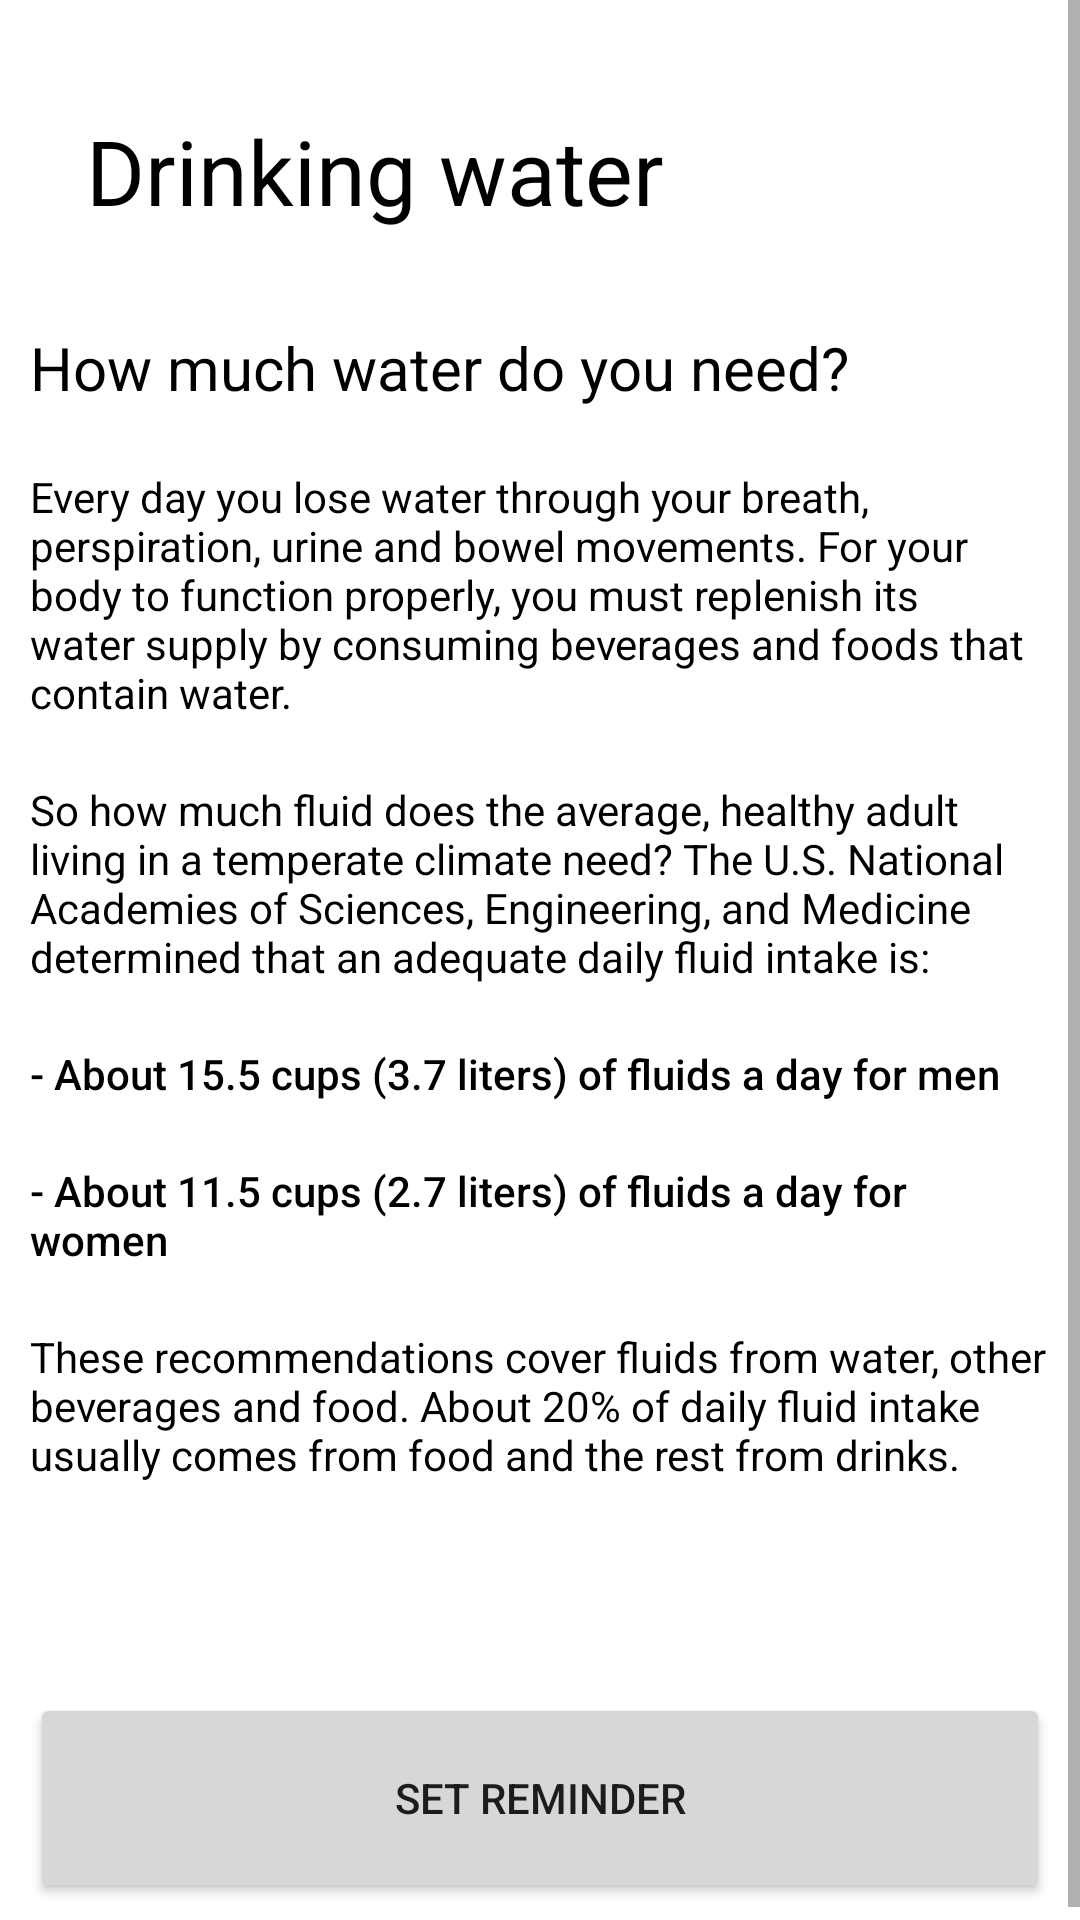

This screen was rendered from an Android layout file. Write that file and the resources it references.
<!-- AndroidManifest.xml: application theme Theme.GetHealthy -->
<!-- res/layout/fragment_water.xml -->
<?xml version="1.0" encoding="utf-8"?>
<FrameLayout xmlns:android="http://schemas.android.com/apk/res/android"
    xmlns:app="http://schemas.android.com/apk/res-auto"
    xmlns:tools="http://schemas.android.com/tools"
    android:layout_width="match_parent"
    android:layout_height="match_parent"
    tools:context=".fragment.WaterFragment"
    android:background="@color/background">

    <ScrollView
        android:layout_width="match_parent"
        android:layout_height="match_parent">

    <LinearLayout
        android:layout_width="match_parent"
        android:layout_height="match_parent"
        android:orientation="vertical">

        <LinearLayout
            android:layout_width="match_parent"
            android:layout_height="84dp"
            android:layout_marginTop="15sp"
            android:orientation="horizontal">

            <TextView
                android:id="@+id/textView4"
                android:layout_width="243dp"
                android:layout_height="match_parent"
                android:gravity="center"
                android:text=" Drinking water"
                android:textSize="30sp"
                android:textColor="@color/textColor"/>

            <ImageView
                android:id="@+id/imageView2"
                android:layout_width="wrap_content"
                android:layout_height="wrap_content"
                android:layout_weight="1"
                android:src="@drawable/png_water_bottle_17053" />
        </LinearLayout>

        <TextView
            android:id="@+id/textView5"
            android:layout_width="match_parent"
            android:layout_height="wrap_content"
            android:layout_margin="10sp"
            android:text="How much water do you need?"
            android:textSize="20sp"
            android:textColor="@color/textColor"/>

        <TextView
            android:id="@+id/textView7"
            android:layout_width="match_parent"
            android:layout_height="wrap_content"
            android:layout_margin="10sp"
            android:textColor="@color/textColor"
            android:text="Every day you lose water through your breath, perspiration, urine and bowel movements. For your body to function properly, you must replenish its water supply by consuming beverages and foods that contain water." />

        <TextView
            android:id="@+id/textView8"
            android:layout_width="match_parent"
            android:layout_height="wrap_content"
            android:layout_margin="10sp"
            android:textColor="@color/textColor"
            android:text="So how much fluid does the average, healthy adult living in a temperate climate need? The U.S. National Academies of Sciences, Engineering, and Medicine determined that an adequate daily fluid intake is:" />

        <TextView
            android:id="@+id/textView9"
            android:layout_width="match_parent"
            android:layout_height="wrap_content"
            android:layout_margin="10sp"
            android:fontFamily="sans-serif-medium"
            android:textColor="@color/textColor"
            android:text="- About 15.5 cups (3.7 liters) of fluids a day for men" />

        <TextView
            android:id="@+id/textView10"
            android:layout_width="match_parent"
            android:layout_height="wrap_content"
            android:layout_margin="10sp"
            android:fontFamily="sans-serif-medium"
            android:textColor="@color/textColor"
            android:text="- About 11.5 cups (2.7 liters) of fluids a day for women" />

        <TextView
            android:id="@+id/textView11"
            android:layout_width="match_parent"
            android:layout_height="wrap_content"
            android:layout_margin="10sp"
            android:textColor="@color/textColor"
            android:text="These recommendations cover fluids from water, other beverages and food. About 20% of daily fluid intake usually comes from food and the rest from drinks." />


        <LinearLayout
            android:layout_width="match_parent"
            android:layout_height="match_parent"
            android:layout_marginTop="50dp"
            android:orientation="horizontal">

            <Button
                android:id="@+id/setReminderButton"
                android:layout_width="wrap_content"
                android:layout_height="70dp"
                android:layout_margin="10sp"
                android:layout_weight="1"
                android:text="SET REMINDER" />

        </LinearLayout>

    </LinearLayout>
    </ScrollView>
</FrameLayout>
<!-- resources referenced by this layout -->
<resources>
  <color name="background">#FFFFFFFF</color>
  <color name="textColor">#FF000000</color>
  <style name="Theme.GetHealthy" parent="Theme.MaterialComponents.DayNight.NoActionBar">
      </style>
</resources>
